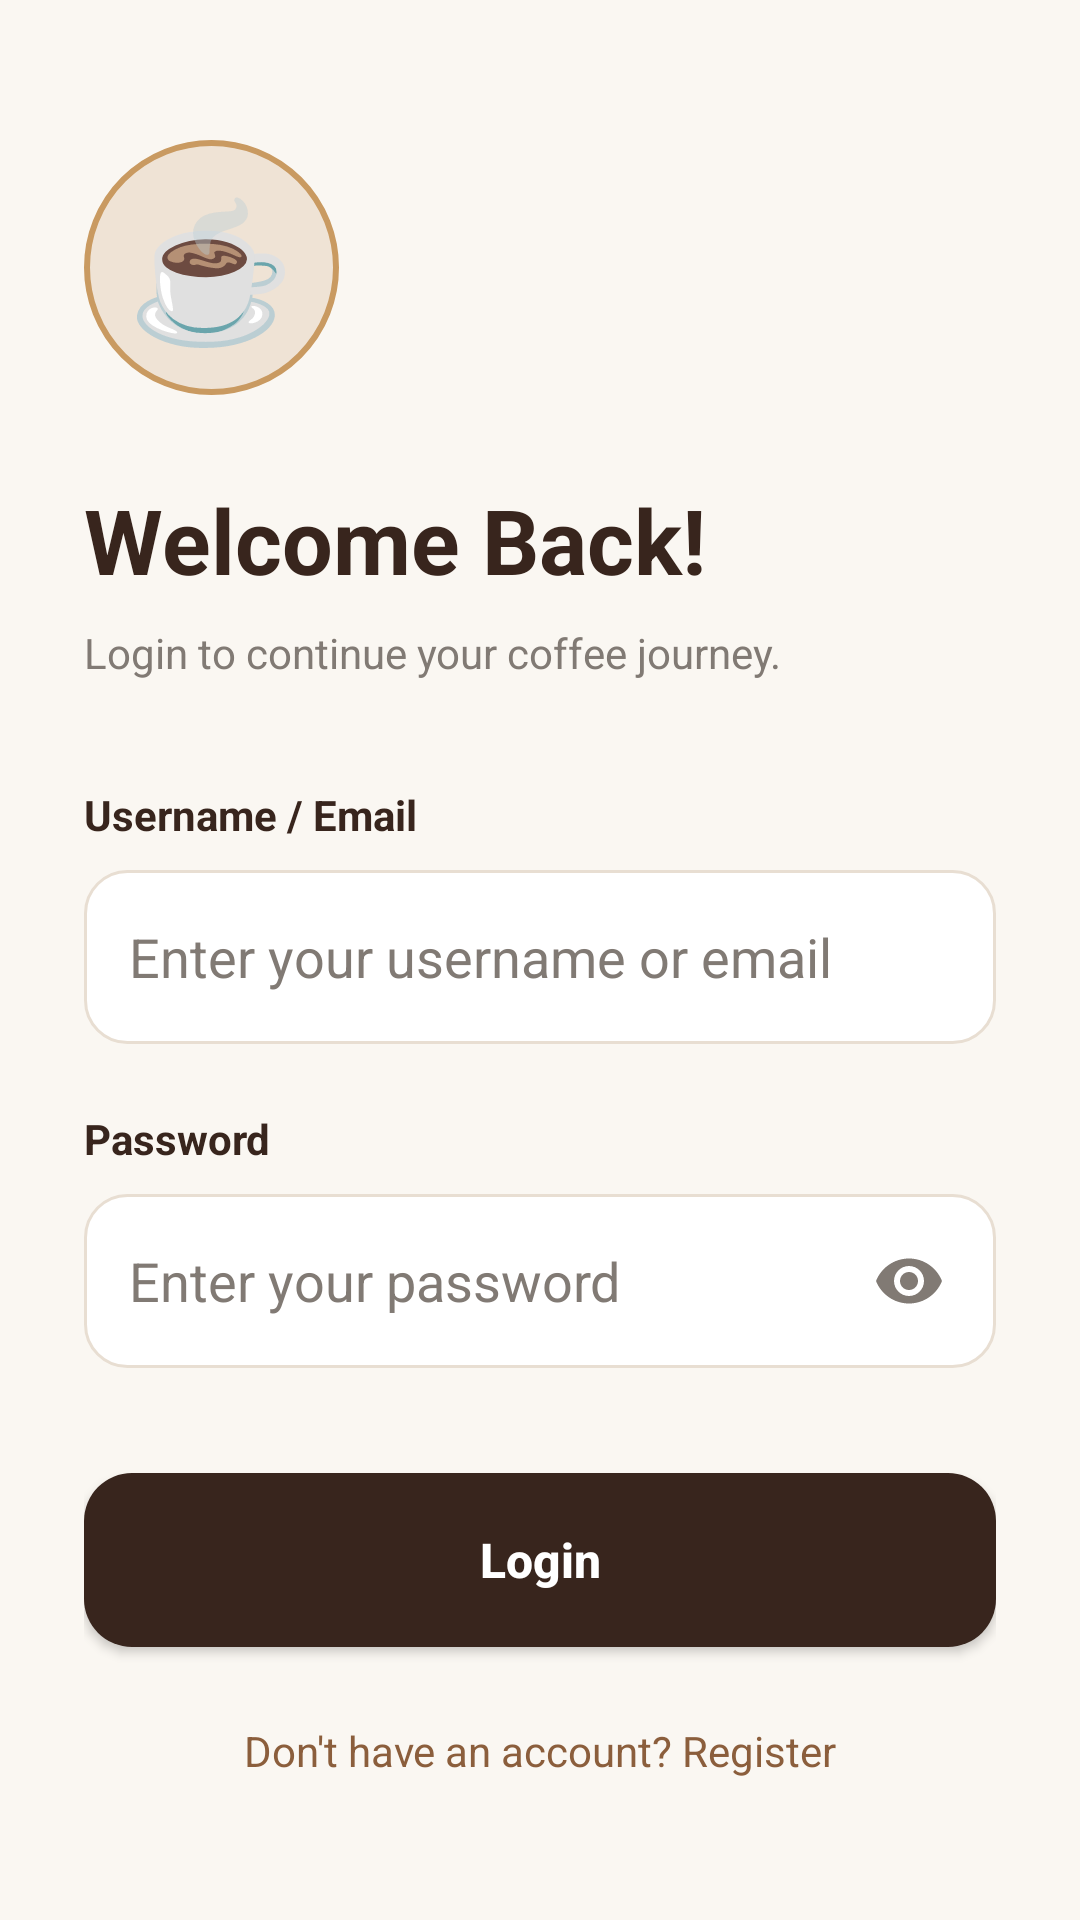

Here is an Android app screen rendered from its layout file. Give the layout XML and the strings, colors and styles it references.
<!-- AndroidManifest.xml: application theme Theme.KopiDanNyemilsyam -->
<!-- res/layout/activity_login.xml -->
<?xml version="1.0" encoding="utf-8"?>
<ScrollView
    xmlns:android="http://schemas.android.com/apk/res/android"
    android:layout_width="match_parent"
    android:layout_height="match_parent"
    android:background="@color/coffee_background"
    android:fillViewport="true">

    <LinearLayout
        android:layout_width="match_parent"
        android:layout_height="match_parent"
        android:gravity="center_vertical"
        android:orientation="vertical"
        android:padding="28dp">

        <TextView
            android:layout_width="85dp"
            android:layout_height="85dp"
            android:background="@drawable/bg_logo_circle"
            android:gravity="center"
            android:text="☕"
            android:textSize="45sp"/>

        <TextView
            android:layout_width="wrap_content"
            android:layout_height="wrap_content"
            android:layout_marginTop="28dp"
            android:text="Welcome Back!"
            android:textColor="@color/coffee_dark"
            android:textSize="30sp"
            android:textStyle="bold"/>

        <TextView
            android:layout_width="wrap_content"
            android:layout_height="wrap_content"
            android:layout_marginTop="8dp"
            android:layout_marginBottom="35dp"
            android:text="Login to continue your coffee journey."
            android:textColor="@color/coffee_gray"
            android:textSize="14sp"/>

        <TextView
            android:layout_width="wrap_content"
            android:layout_height="wrap_content"
            android:text="Username / Email"
            android:textColor="@color/coffee_dark"
            android:textStyle="bold"/>

        <EditText
            android:id="@+id/etLoginUsername"
            android:layout_width="match_parent"
            android:layout_height="58dp"
            android:layout_marginTop="9dp"
            android:background="@drawable/bg_input"
            android:hint="Enter your username or email"
            android:inputType="text"
            android:padding="15dp"
            android:singleLine="true"
            android:textColor="@color/coffee_dark"
            android:textColorHint="@color/coffee_gray"/>

        <TextView
            android:layout_width="wrap_content"
            android:layout_height="wrap_content"
            android:layout_marginTop="22dp"
            android:text="Password"
            android:textColor="@color/coffee_dark"
            android:textStyle="bold"/>

        <RelativeLayout
            android:layout_width="match_parent"
            android:layout_height="58dp"
            android:layout_marginTop="9dp">

            <EditText
                android:id="@+id/etLoginPassword"
                android:layout_width="match_parent"
                android:layout_height="match_parent"
                android:background="@drawable/bg_input"
                android:hint="Enter your password"
                android:inputType="textPassword"
                android:paddingStart="15dp"
                android:paddingEnd="50dp"
                android:singleLine="true"
                android:textColor="@color/coffee_dark"
                android:textColorHint="@color/coffee_gray"/>

            <ImageButton
                android:id="@+id/btnToggleLoginPassword"
                android:layout_width="48dp"
                android:layout_height="48dp"
                android:layout_alignParentEnd="true"
                android:layout_centerVertical="true"
                android:layout_marginEnd="5dp"
                android:background="?attr/selectableItemBackgroundBorderless"
                android:contentDescription="Toggle Password Visibility"
                android:src="@drawable/ic_visibility"/>

        </RelativeLayout>

        <Button
            android:id="@+id/btnLogin"
            android:layout_width="match_parent"
            android:layout_height="58dp"
            android:layout_marginTop="35dp"
            android:background="@drawable/bg_button_primary"
            android:text="Login"
            android:textAllCaps="false"
            android:textColor="@color/coffee_white"
            android:textSize="16sp"
            android:textStyle="bold"/>

        <TextView
            android:id="@+id/tvLoginToRegister"
            android:layout_width="match_parent"
            android:layout_height="wrap_content"
            android:layout_marginTop="25dp"
            android:gravity="center"
            android:text="Don't have an account? Register"
            android:textColor="@color/coffee_primary"
            android:textSize="14sp"/>

    </LinearLayout>

</ScrollView>
<!-- resources referenced by this layout -->
<resources>
  <color name="coffee_background">#FAF7F2</color>
  <color name="coffee_dark">#38251D</color>
  <color name="coffee_gray">#817A74</color>
  <color name="coffee_primary">#8B5E3C</color>
  <color name="coffee_white">#FFFFFF</color>
  <!-- drawable bg_button_primary (drawable) -->
  <?xml version="1.0" encoding="utf-8"?>
  <shape xmlns:android="http://schemas.android.com/apk/res/android">
  
      <solid android:color="@color/coffee_dark"/>
  
      <corners android:radius="16dp"/>
  
      <padding
          android:left="12dp"
          android:right="12dp"
          android:top="8dp"
          android:bottom="8dp"/>
  
  </shape>
  <!-- drawable bg_input (drawable) -->
  <?xml version="1.0" encoding="utf-8"?>
  <shape xmlns:android="http://schemas.android.com/apk/res/android">
  
      <solid android:color="@color/coffee_white"/>
  
      <stroke
          android:width="1dp"
          android:color="@color/coffee_border"/>
  
      <corners android:radius="14dp"/>
  
      <padding
          android:left="15dp"
          android:right="15dp"
          android:top="8dp"
          android:bottom="8dp"/>
  
  </shape>
  <!-- drawable bg_logo_circle (drawable) -->
  <?xml version="1.0" encoding="utf-8"?>
  <shape xmlns:android="http://schemas.android.com/apk/res/android"
      android:shape="oval">
  
      <solid android:color="@color/coffee_light"/>
  
      <stroke
          android:width="2dp"
          android:color="@color/coffee_gold"/>
  
  </shape>
  <!-- drawable ic_visibility (drawable) -->
  <vector xmlns:android="http://schemas.android.com/apk/res/android"
      android:width="24dp"
      android:height="24dp"
      android:viewportWidth="24"
      android:viewportHeight="24">
      <path
          android:fillColor="#817A74"
          android:pathData="M12,4.5C7,4.5 2.73,7.61 1,12c1.73,4.39 6,7.5 11,7.5s9.27,-3.11 11,-7.5c-1.73,-4.39 -6,-7.5 -11,-7.5zM12,17c-2.76,0 -5,-2.24 -5,-5s2.24,-5 5,-5 5,2.24 5,5 -2.24,5 -5,5zM12,9c-1.66,0 -3,1.34 -3,3s1.34,3 3,3 3,-1.34 3,-3 -1.34,-3 -3,-3z"/>
  </vector>
  <style name="Theme.KopiDanNyemilsyam" parent="Base.Theme.KopiDanNyemilsyam" />
  <color name="coffee_border">#E8DED2</color>
  <color name="coffee_light">#EFE3D5</color>
  <color name="coffee_gold">#C99A61</color>
  <style name="Base.Theme.KopiDanNyemilsyam" parent="Theme.Material3.DayNight.NoActionBar">
  
          <item name="colorPrimary">@color/coffee_primary</item>
          <item name="colorSecondary">@color/coffee_secondary</item>
          <item name="android:statusBarColor">@color/coffee_background</item>
          <item name="android:navigationBarColor">@color/coffee_background</item>
          <item name="android:windowLightStatusBar">true</item>
          <item name="android:windowBackground">@color/coffee_background</item>
      </style>
  <color name="coffee_secondary">#B77945</color>
</resources>
